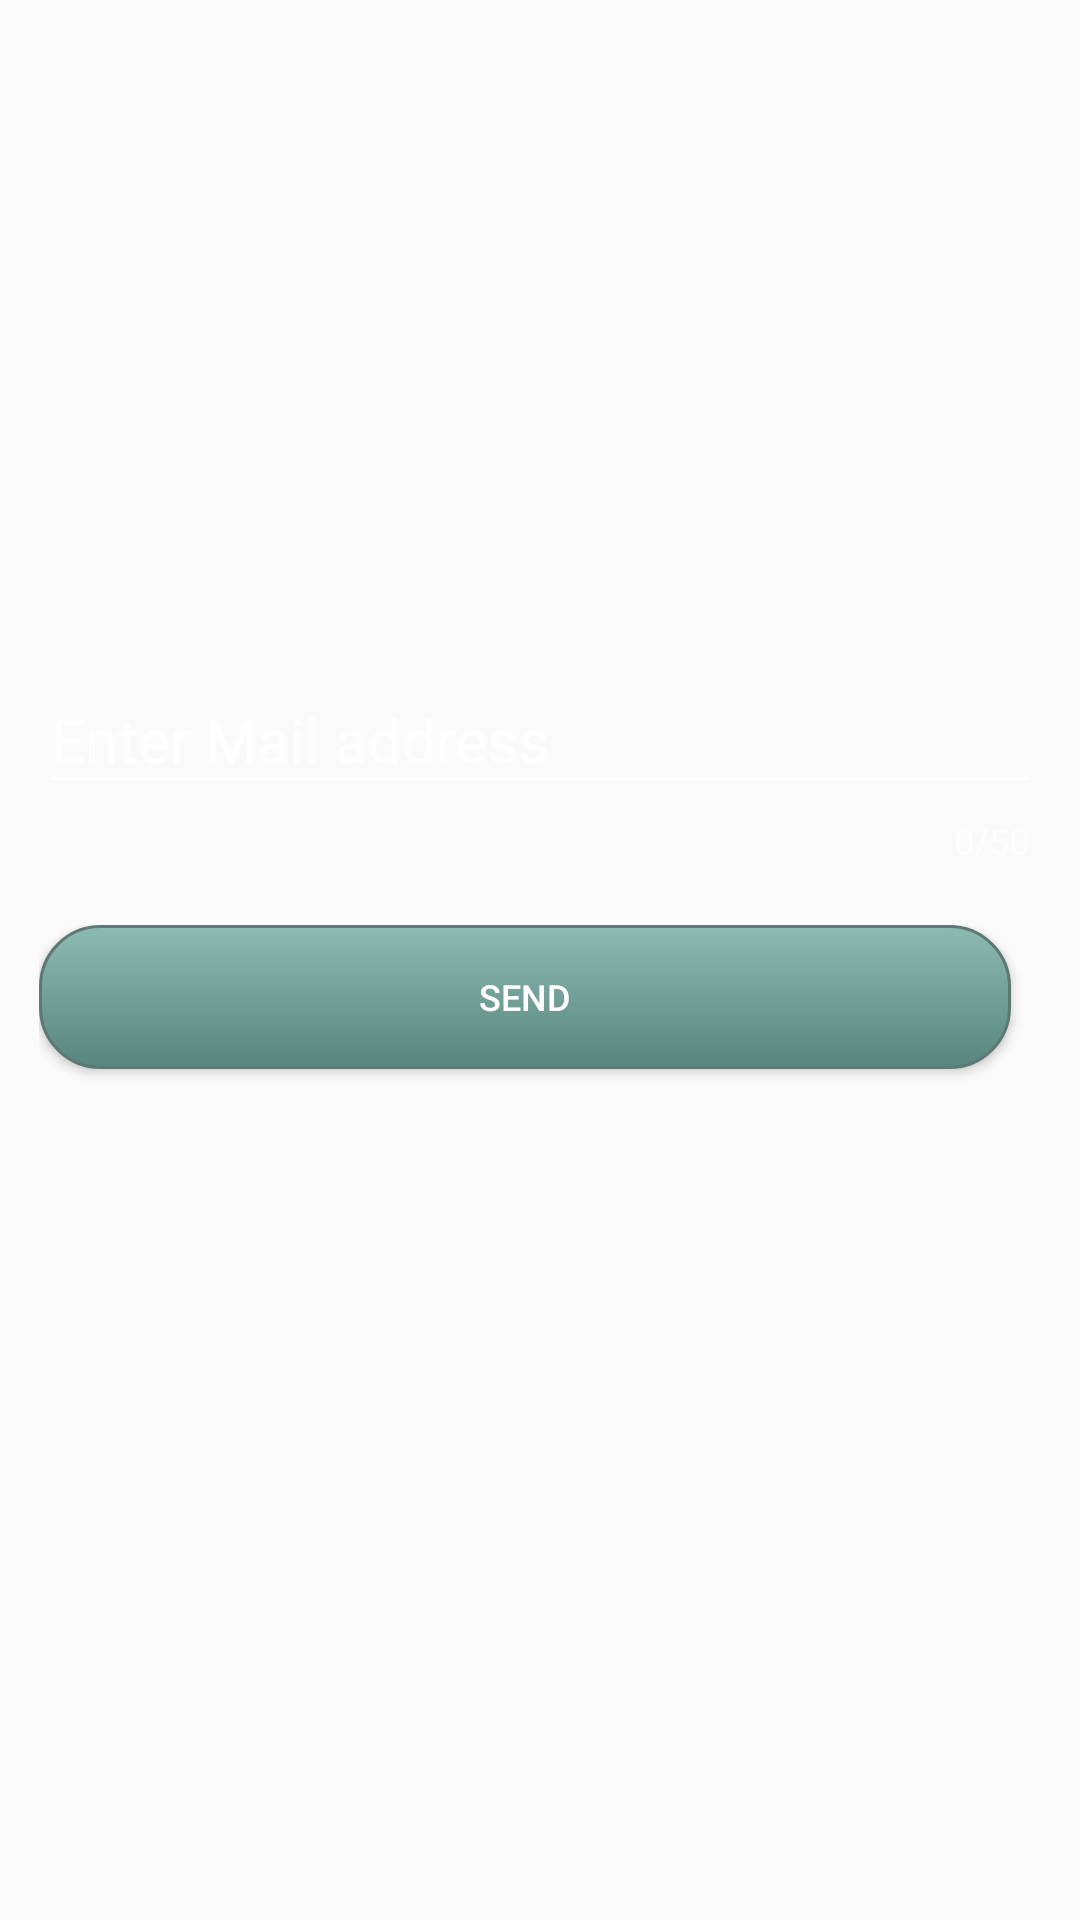

Layout XML and referenced resources for this Android screen:
<!-- AndroidManifest.xml: application theme AppTheme -->
<!-- res/layout/activity_change_password.xml -->
<android.support.design.widget.CoordinatorLayout xmlns:android="http://schemas.android.com/apk/res/android"
    xmlns:app="http://schemas.android.com/apk/res-auto"
    xmlns:tools="http://schemas.android.com/tools"
    android:layout_width="match_parent"
    android:layout_height="match_parent"
    android:background="@drawable/gradient"
    android:fitsSystemWindows="true"
    tools:context=".ChangePasswordActivity">


    <ScrollView
        android:layout_width="match_parent"
        android:layout_height="match_parent"
        android:layout_marginLeft="@dimen/activity_horizontal_margin"
        android:layout_marginTop="@dimen/activity_vertical_margin"
        android:layout_marginRight="@dimen/activity_horizontal_margin"
        android:layout_marginBottom="@dimen/activity_vertical_margin"
        android:background="@drawable/gradient">

        <LinearLayout
            android:layout_width="match_parent"
            android:layout_height="wrap_content"
            android:orientation="vertical">




            <android.support.design.widget.TextInputLayout
                android:layout_width="match_parent"
                android:layout_height="wrap_content"
                android:theme="@style/EditTextHint"
                android:layout_marginTop="200dp"
                android:id="@+id/mail_addres"
                app:errorEnabled="true"
                app:counterEnabled="true"
                app:counterMaxLength="50"
                >
                <android.support.design.widget.TextInputEditText
                    android:id="@+id/editTextuserName"
                    android:layout_width="match_parent"
                    android:layout_height="wrap_content"
                    android:hint="Enter Mail address"
                    android:textSize="20sp"
                    android:textColor="#fff"
                    android:inputType="text"

                    />

            </android.support.design.widget.TextInputLayout>


           <LinearLayout
                android:layout_width="match_parent"
                android:layout_height="wrap_content"
                android:orientation="horizontal"
                android:layout_marginTop="20dp">
                <Button
                    android:id="@+id/send_mail"
                    android:background="@drawable/mybutton"
                    android:layout_width="wrap_content"
                    android:layout_height="wrap_content"
                    android:layout_weight="1"
                    android:textSize="12sp"
                    android:textAllCaps="true"
                    android:layout_marginBottom="10dp"
                    android:text="@string/send"
                    android:textColor="@android:color/white"
                    android:layout_marginRight="10dp"/>




            </LinearLayout>


        </LinearLayout>
    </ScrollView>



</android.support.design.widget.CoordinatorLayout>
<!-- resources referenced by this layout -->
<resources>
  <dimen name="activity_horizontal_margin">13sp</dimen>
  <dimen name="activity_vertical_margin">13sp</dimen>
  <!-- drawable mybutton (drawable) -->
  <?xml version="1.0" encoding="utf-8"?>
  
  <selector xmlns:android="http://schemas.android.com/apk/res/android" >
      <item android:state_pressed="true" >
          <shape android:shape="rectangle"  >
              <corners android:radius="10dp" />
              <stroke android:width="1dip" android:color="#5e7974" />
              <gradient android:angle="-90" android:startColor="#345953" android:endColor="#689a92"  />
          </shape>
      </item>
      <item android:state_focused="true">
          <shape android:shape="rectangle"  >
              <corners android:radius="30dip" />
              <stroke android:width="1dip" android:color="#5e7974" />
              <solid android:color="#58857e"/>
          </shape>
      </item>
      <item >
          <shape android:shape="rectangle"  >
              <corners android:radius="20dp" />
              <stroke android:width="1dip" android:color="#5e7974" />
              <gradient android:angle="-90" android:startColor="#8dbab3" android:endColor="#58857e" />
          </shape>
      </item>
  </selector>
  <string name="send">Send</string>
  <style name="EditTextHint" parent="@style/Theme.AppCompat">
          <item name="colorAccent">@android:color/white</item>
          <item name="android:textColorHint">@android:color/white</item>
          <item name="colorControlNormal">@android:color/white</item>
          <item name="colorControlActivated">@color/formColor</item>
          <item name="colorControlHighlight">@color/colorAccent</item>
      </style>
  <style name="AppTheme" parent="Theme.AppCompat.Light.DarkActionBar">
          
          <item name="colorPrimary">@color/colorPrimary</item>
          <item name="colorPrimaryDark">@color/colorPrimaryDark</item>
          <item name="colorAccent">@color/colorAccent</item>
      </style>
  <color name="formColor">#f4aa42</color>
  <color name="colorAccent">#D81B60</color>
  <color name="colorPrimary">#008577</color>
  <color name="colorPrimaryDark">#00574B</color>
</resources>
